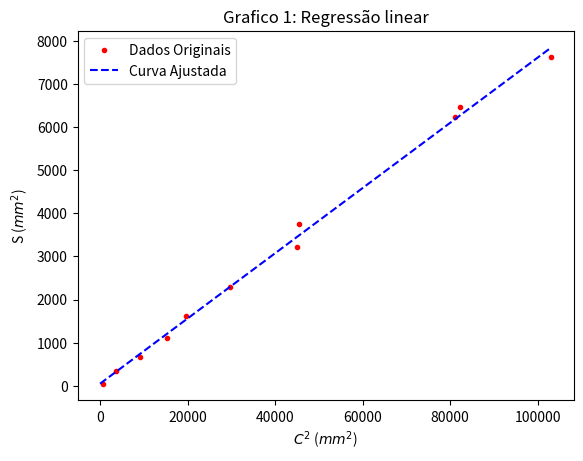

Here is the Python script that generated this plot: (Note: this script raises an exception after producing the figure.)
# Biblioteca
import matplotlib.pyplot as plt
import numpy as np

## Parâmetros onde x é circunferência, x1 é circunferência ao quadrado e y superfície.
x = [60, 140, 172, 213, 287, 25, 95, 124, 212, 285, 321]
x1 = [3600, 19600, 29584, 45369, 82369, 625, 9025, 15376, 44944, 81225, 103041]
y = [350, 1625, 2300, 3750, 6475, 50.0, 656.9, 1114.4, 3225.0, 6243.8, 7625.0]

## calculo de regressão linear

param=np.polyfit(x1,y,1) # ajuda a curva
print('parâmetros: ',param) #mostra os parâmetros
a, b = param
print('reta: y = %.5f * x + %.5f' % (a, b))
#gráfico da regressão linear
x_fit=np.linspace(-0.1,103041.1,1000)
y_fit=np.polyval(param,x_fit)
plt.plot(x1,y,'r.',label='Dados Originais')
plt.plot(x_fit,y_fit,'b--',label='Curva Ajustada')
plt.title('Grafico 1: Regressão linear')
plt.xlabel( xlabel=r"$C^2$ ($mm^2$)")
plt.ylabel(ylabel=r"S ($mm^2$)")
plt.legend()
plt.savefig('/content/sample_data/grafico_regressao_linear.png')
